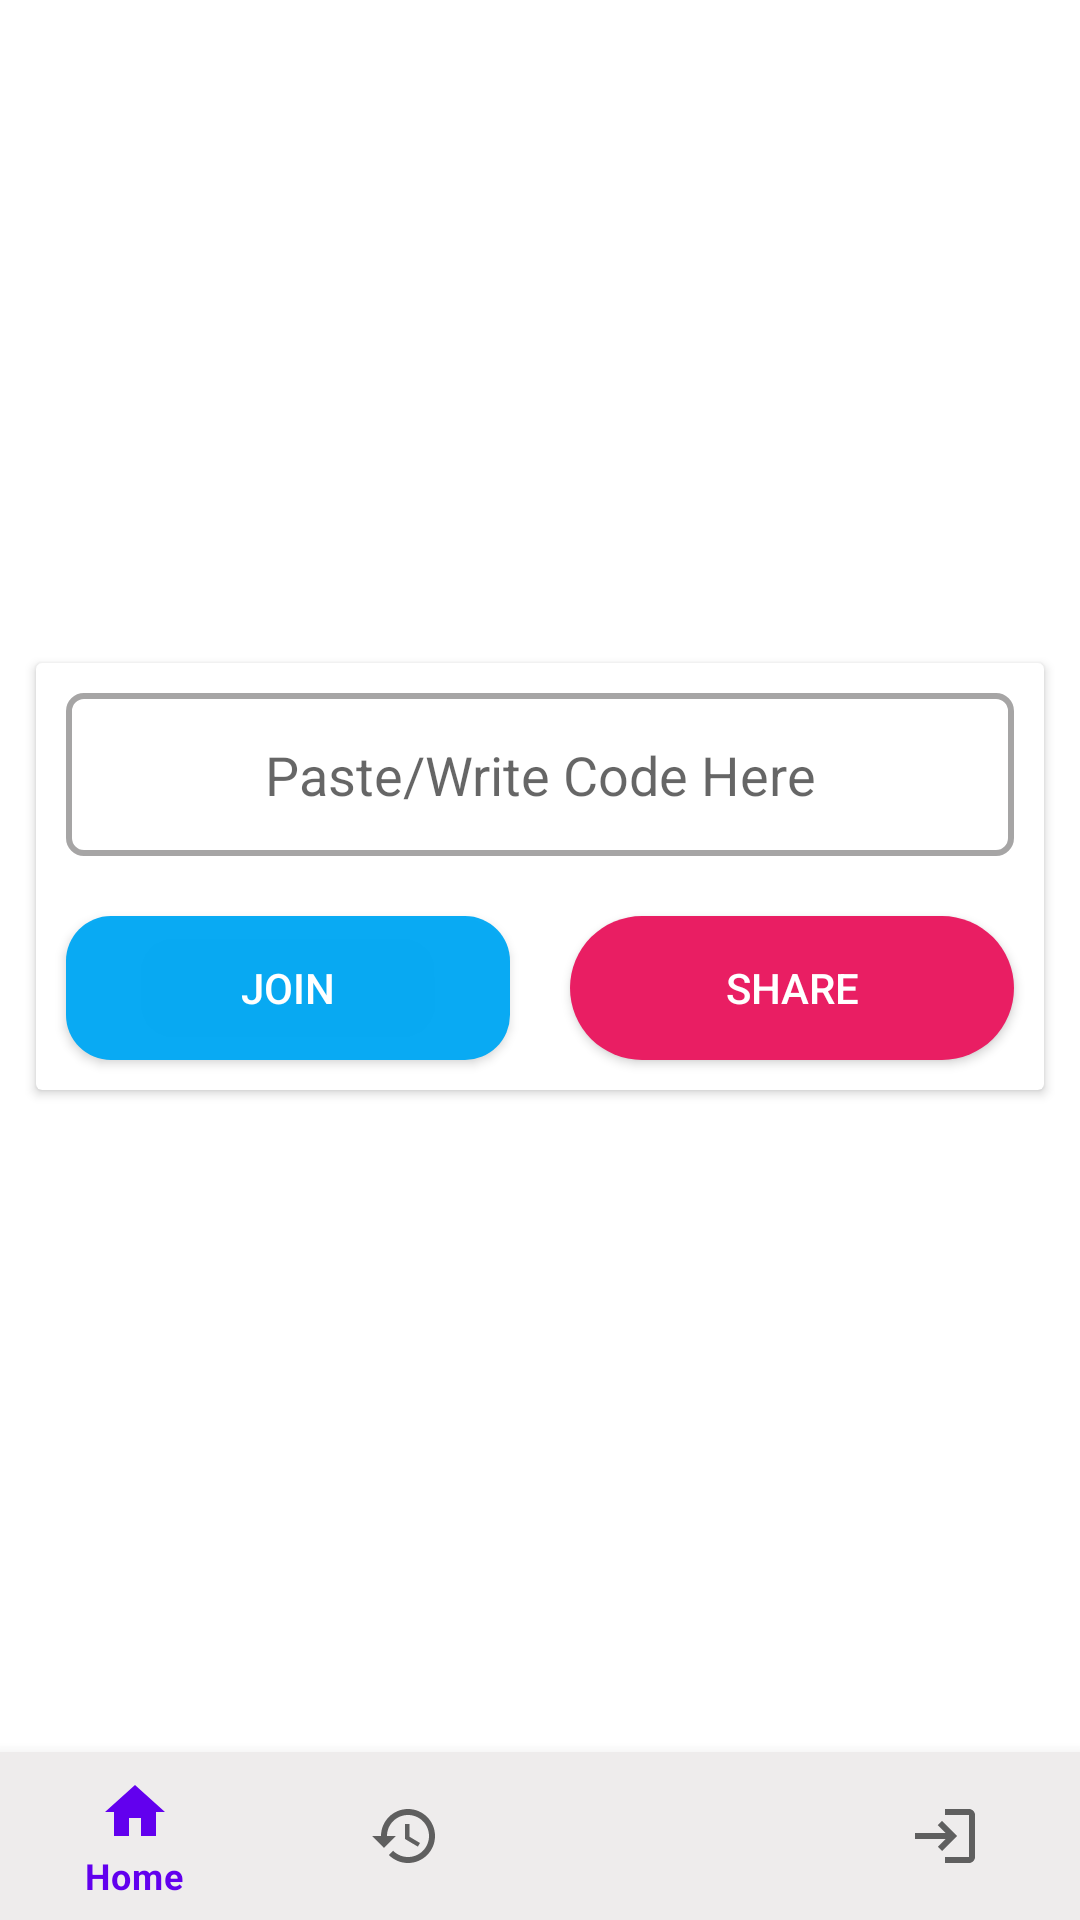

Write the Android layout XML for this screen, with the resource values it uses.
<!-- AndroidManifest.xml: application theme Theme.VideoTalk -->
<!-- res/layout/activity_dashboard.xml -->
<?xml version="1.0" encoding="utf-8"?>
<androidx.constraintlayout.widget.ConstraintLayout xmlns:android="http://schemas.android.com/apk/res/android"
    xmlns:app="http://schemas.android.com/apk/res-auto"
    xmlns:tools="http://schemas.android.com/tools"
    android:layout_width="match_parent"
    android:layout_height="match_parent"
    tools:context=".DashboardActivity">


    <androidx.cardview.widget.CardView
        android:layout_width="match_parent"
        android:layout_height="wrap_content"
        android:layout_margin="12dp"
        app:layout_constraintBottom_toTopOf="@+id/bottomNavigationView"
        app:layout_constraintEnd_toEndOf="parent"
        app:layout_constraintHorizontal_bias="0.5"
        app:layout_constraintStart_toStartOf="parent"
        app:layout_constraintTop_toTopOf="parent">

        <LinearLayout
            android:layout_width="match_parent"
            android:layout_height="match_parent"
            android:orientation="vertical">

            <EditText
                android:id="@+id/codeBox"
                android:layout_width="match_parent"
                android:layout_height="wrap_content"
                android:layout_margin="10dp"
                android:background="@drawable/texbox_style"
                android:ems="10"
                android:gravity="center"
                android:hint="Paste/Write Code Here"
                android:inputType="textPersonName"
                android:padding="15dp" />

            <LinearLayout
                android:layout_width="match_parent"
                android:layout_height="match_parent"
                android:orientation="horizontal">

                <android.widget.Button
                    android:id="@+id/join"
                    android:layout_width="wrap_content"
                    android:layout_height="wrap_content"
                    android:layout_margin="10dp"
                    android:layout_weight="1"
                    android:background="@drawable/btn_style"
                    android:text="Join"
                    android:textColor="@color/white" />

                <android.widget.Button
                    android:id="@+id/btn_share"
                    android:layout_width="wrap_content"
                    android:layout_height="wrap_content"
                    android:layout_margin="10dp"
                    android:layout_weight="1"
                    android:background="@drawable/btn_style_2"
                    android:text="Share"
                    android:textColor="@color/white" />
            </LinearLayout>
        </LinearLayout>
    </androidx.cardview.widget.CardView>

    <com.google.android.material.bottomnavigation.BottomNavigationView
        android:id="@+id/bottomNavigationView"
        android:layout_width="match_parent"
        android:layout_height="wrap_content"
        android:background="#EEECEC"
        app:itemRippleColor="@color/grey"
        app:layout_constraintBottom_toBottomOf="parent"
        app:layout_constraintEnd_toEndOf="parent"
        app:layout_constraintHorizontal_bias="0.5"
        app:layout_constraintStart_toStartOf="parent"
        app:menu="@menu/menu" />
</androidx.constraintlayout.widget.ConstraintLayout>
<!-- resources referenced by this layout -->
<resources>
  <color name="grey">#FFA6A5A5</color>
  <color name="white">#FFFFFFFF</color>
  <!-- drawable btn_style (drawable) -->
  <?xml version="1.0" encoding="utf-8"?>
  <shape xmlns:android="http://schemas.android.com/apk/res/android">
      <solid android:color="#F703A9F4"/>
      <corners android:radius="15dp" />
  
  
  </shape>
  <!-- drawable btn_style_2 (drawable) -->
  <?xml version="1.0" encoding="utf-8"?>
  <shape xmlns:android="http://schemas.android.com/apk/res/android">
  
      <corners
          android:radius="25dp"
          />
      <solid
          android:color="#E91E63"
          />
  
  </shape>
  <!-- drawable texbox_style (drawable) -->
  <?xml version="1.0" encoding="utf-8"?>
  <shape xmlns:android="http://schemas.android.com/apk/res/android">
  
      <stroke
        android:color="@color/grey"
          android:width="2dp"
          />
      <corners
          android:radius="5dp"
          />
  
  </shape>
  <style name="Theme.VideoTalk" parent="Theme.MaterialComponents.DayNight.DarkActionBar">
          
          <item name="colorPrimary">@color/purple_500</item>
          <item name="colorPrimaryVariant">@color/purple_700</item>
          <item name="colorOnPrimary">@color/white</item>
          
          <item name="colorSecondary">@color/teal_200</item>
          <item name="colorSecondaryVariant">@color/teal_700</item>
          <item name="colorOnSecondary">@color/black</item>
          
          <item name="android:statusBarColor" tools:targetApi="l">?attr/colorPrimaryVariant</item>
          
      </style>
  <color name="purple_500">#FF6200EE</color>
  <color name="purple_700">#FF3700B3</color>
  <color name="teal_200">#FF03DAC5</color>
  <color name="teal_700">#FF018786</color>
  <color name="black">#FF000000</color>
</resources>
